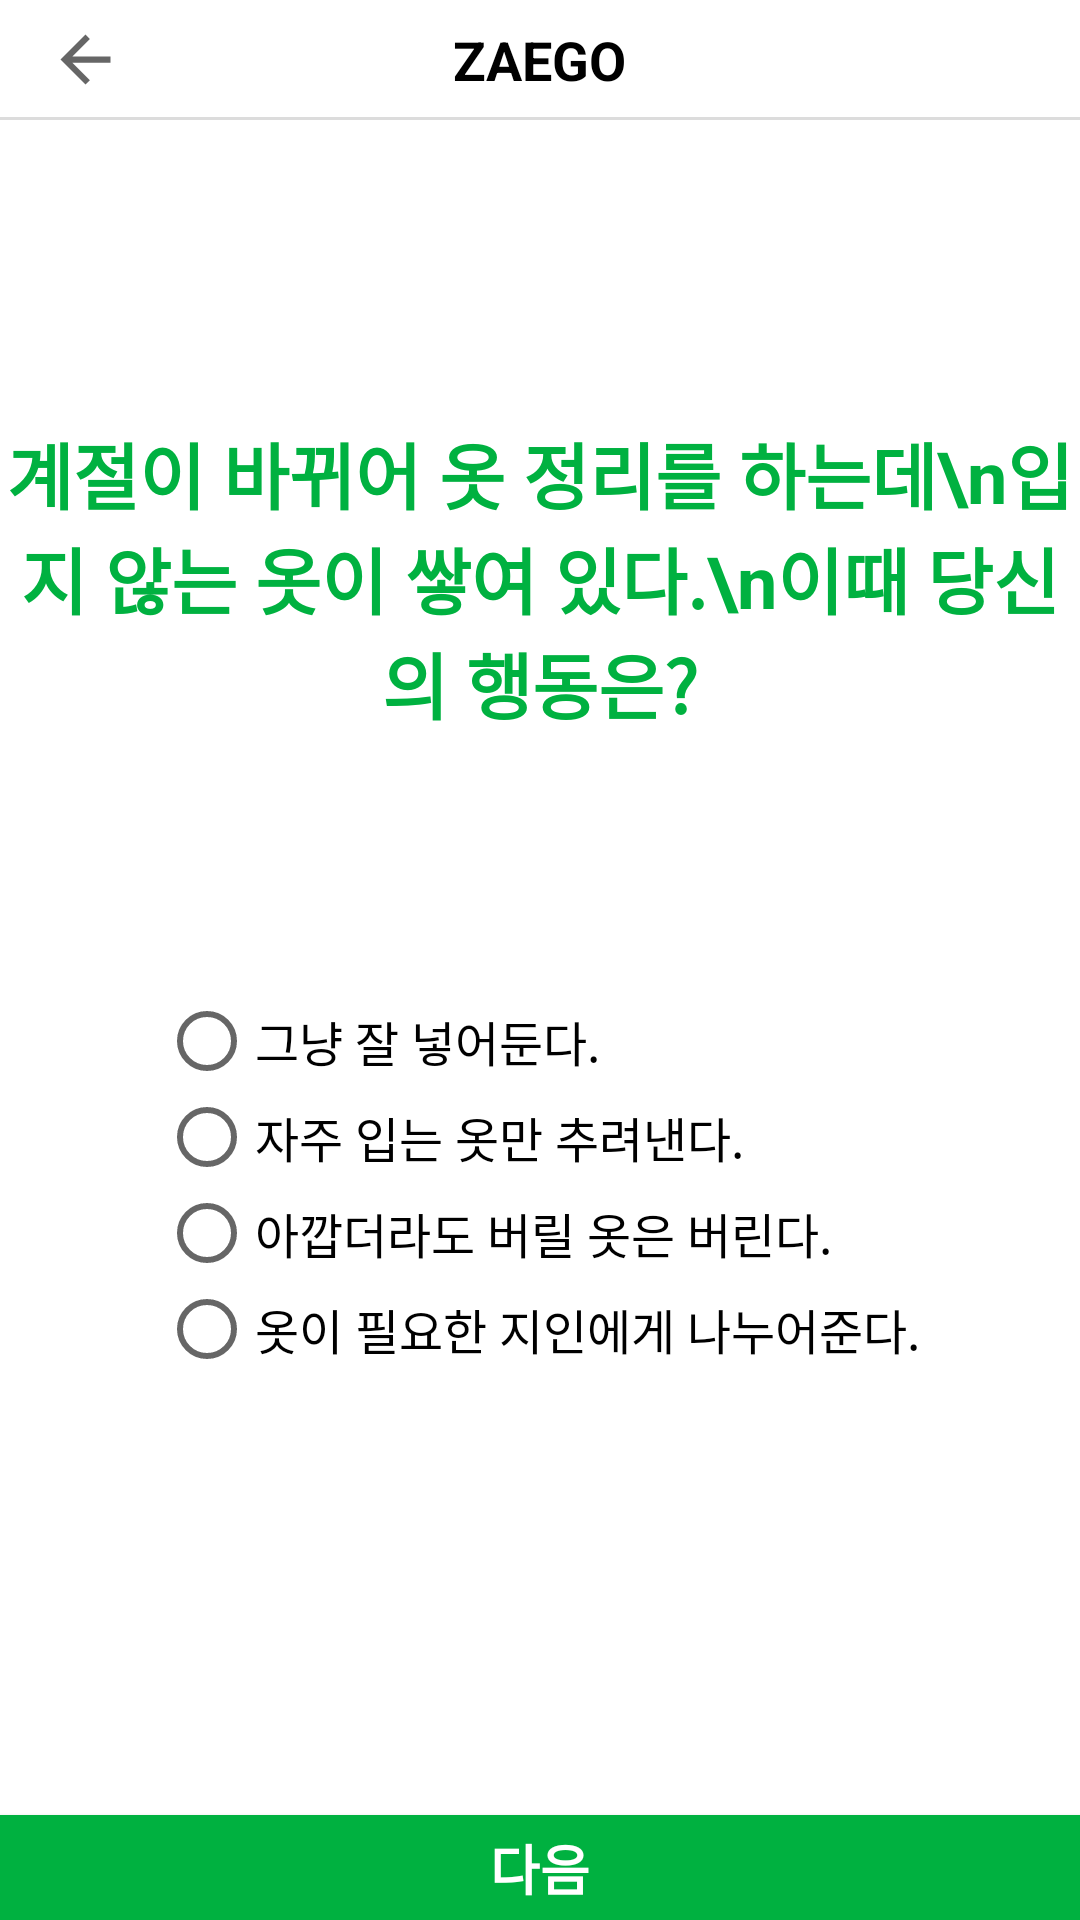

Produce the Android XML layout that renders to this screen, including the resource entries it uses.
<!-- AndroidManifest.xml: application theme AppTheme -->
<!-- res/layout/activity_type6.xml -->
<?xml version="1.0" encoding="utf-8"?>
<LinearLayout xmlns:android="http://schemas.android.com/apk/res/android"
    xmlns:app="http://schemas.android.com/apk/res-auto"
    xmlns:tools="http://schemas.android.com/tools"
    android:layout_width="match_parent"
    android:layout_height="match_parent"
    tools:context=".TypeActivity6"
    android:orientation="vertical">

    <androidx.appcompat.widget.Toolbar
        android:id="@+id/toolbar"
        android:layout_width="match_parent"
        android:layout_height="40dp"
        android:background="@drawable/textlines">

        <TextView
            android:id="@+id/toolbar_text"
            android:layout_width="wrap_content"
            android:layout_height="wrap_content"
            android:layout_gravity="center"
            android:text="ZAEGO"
            android:textColor="@color/black"
            android:textSize="18sp"
            android:textStyle="bold"/>

        <ImageButton
            android:id="@+id/back_btn"
            android:layout_width="25dp"
            android:layout_height="25dp"
            android:layout_gravity="left"
            android:background="?attr/actionModeCloseDrawable" />

    </androidx.appcompat.widget.Toolbar>


    <TextView
        android:layout_width="wrap_content"
        android:layout_height="wrap_content"
        android:gravity="center"
        android:layout_gravity="center"
        android:paddingTop="100dp"
        android:paddingBottom="50dp"
        android:text="계절이 바뀌어 옷 정리를 하는데\n입지 않는 옷이 쌓여 있다.\n이때 당신의 행동은?"
        android:textColor="#00B140"
        android:textSize="24sp"
        android:textStyle="bold"/>

    <RadioGroup
        android:id="@+id/radioGroup6"
        android:layout_width="wrap_content"
        android:layout_height="wrap_content"
        android:layout_gravity="center"
        android:layout_marginTop="16dp"
        android:layout_marginBottom="16dp"
        android:paddingTop="20dp"
        android:paddingBottom="20dp">

        <RadioButton
            android:id="@+id/r_btn1"
            android:layout_width="match_parent"
            android:layout_height="wrap_content"
            android:text="그냥 잘 넣어둔다."
            android:textSize="16sp"/>

        <RadioButton
            android:id="@+id/r_btn2"
            android:layout_width="match_parent"
            android:layout_height="wrap_content"
            android:text="자주 입는 옷만 추려낸다."
            android:textSize="16sp"/>

        <RadioButton
            android:id="@+id/r_btn3"
            android:layout_width="match_parent"
            android:layout_height="wrap_content"
            android:text="아깝더라도 버릴 옷은 버린다."
            android:textSize="16sp"/>

        <RadioButton
            android:id="@+id/r_btn4"
            android:layout_width="match_parent"
            android:layout_height="wrap_content"
            android:text="옷이 필요한 지인에게 나누어준다."
            android:textSize="16sp"/>
    </RadioGroup>

    <LinearLayout
        android:layout_width="match_parent"
        android:layout_height="match_parent"
        android:orientation="vertical">

        <Button
            android:id="@+id/bnt_next"
            android:layout_width="match_parent"
            android:layout_height="wrap_content"
            android:layout_weight="1"
            android:layout_marginTop="110dp"
            android:gravity="center"
            android:background="#00B140"
            android:text="다음"
            android:textColor="@color/white"
            android:textSize="18sp"
            android:textStyle="bold" />

    </LinearLayout>

</LinearLayout>
<!-- resources referenced by this layout -->
<resources>
  <!-- drawable textlines (drawable) -->
  <?xml version="1.0" encoding="utf-8"?>
  <layer-list xmlns:android="http://schemas.android.com/apk/res/android">
      <item>
          <shape android:shape="rectangle">
              <stroke android:width="1dp" android:color="#dcdcdc" />
              <solid android:color="@color/white" />
          </shape>
      </item>
  
      <item android:bottom="1dp">
          <shape android:shape="rectangle">
              <stroke android:width="1dp" android:color="@color/white" />
              <solid android:color="#00000000" />
          </shape>
      </item>
  </layer-list>
  <style name="AppTheme" parent="Theme.AppCompat.Light.NoActionBar">
          
          <item name="colorPrimary">@android:color/black</item>
          <item name="colorPrimaryDark">@android:color/white</item>
          <item name="android:windowBackground">@android:color/white</item>
          <item name="android:textColor">@android:color/black</item>
          
          <item name="android:statusBarColor">@android:color/white</item>
          
          <item name="android:windowLightStatusBar">true</item>
  
          <item name="windowActionBar">false</item>
          <item name="windowNoTitle">true</item>
      </style>
  <!-- not gathered from this repository: default colours our renderer supplied (Android Studio template values) -->
  <color name="black">#FF000000</color>
  <color name="white">#FFFFFFFF</color>
</resources>
